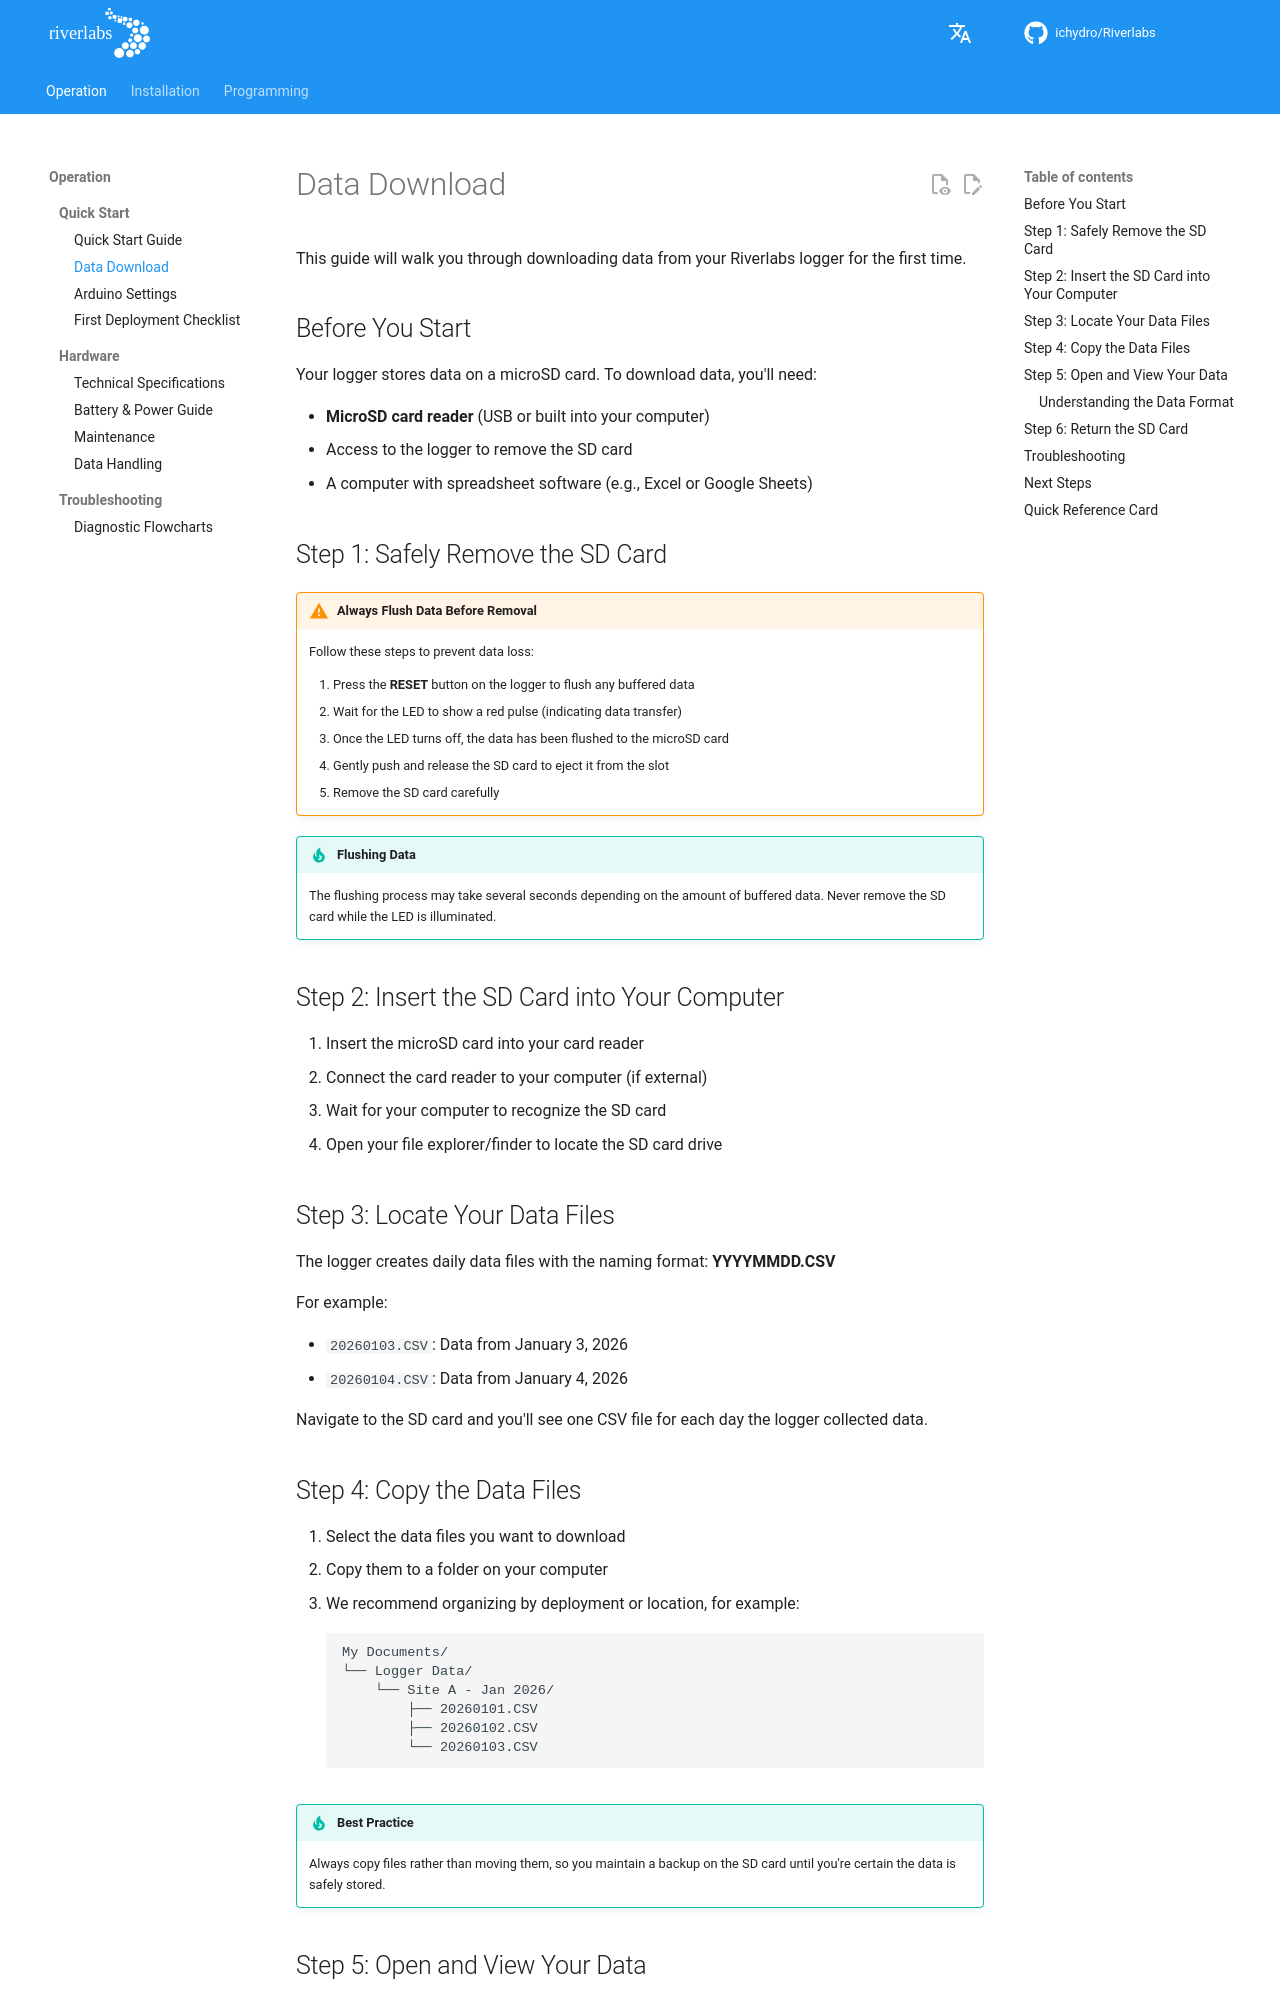

repository: ICHydro/Riverlabs · page: en/operation/quick-start/data-download/index.html · generator: mkdocs

# Data Download

This guide will walk you through downloading data from your Riverlabs logger for the first time.

## Before You Start

Your logger stores data on a microSD card. To download data, you'll need:

- **MicroSD card reader** (USB or built into your computer)
- Access to the logger to remove the SD card
- A computer with spreadsheet software (e.g., Excel or Google Sheets)

## Step 1: Safely Remove the SD Card

!!! warning "Always Flush Data Before Removal"
    Follow these steps to prevent data loss:

    1. Press the **RESET** button on the logger to flush any buffered data
    2. Wait for the LED to show a red pulse (indicating data transfer)
    3. Once the LED turns off, the data has been flushed to the microSD card
    4. Gently push and release the SD card to eject it from the slot
    5. Remove the SD card carefully

!!! tip "Flushing Data"
    The flushing process may take several seconds depending on the amount of buffered data. Never remove the SD card while the LED is illuminated.

## Step 2: Insert the SD Card into Your Computer

1. Insert the microSD card into your card reader
2. Connect the card reader to your computer (if external)
3. Wait for your computer to recognize the SD card
4. Open your file explorer/finder to locate the SD card drive

## Step 3: Locate Your Data Files

The logger creates daily data files with the naming format: **YYYYMMDD.CSV**

For example:

- `20260103.CSV`: Data from January 3, 2026
- `20260104.CSV`: Data from January 4, 2026

Navigate to the SD card and you'll see one CSV file for each day the logger collected data.

## Step 4: Copy the Data Files

1. Select the data files you want to download
2. Copy them to a folder on your computer
3. We recommend organizing by deployment or location, for example:
   ```
   My Documents/
   └── Logger Data/
       └── Site A - Jan 2026/
           ├── 20260101.CSV
           ├── 20260102.CSV
           └── 20260103.CSV
   ```

!!! tip "Best Practice"
    Always copy files rather than moving them, so you maintain a backup on the SD card until you're certain the data is safely stored.

## Step 5: Open and View Your Data

The CSV files can be opened with any spreadsheet software:

1. Open your spreadsheet application (e.g., Excel or Google Sheets)
2. Open the CSV file
3. You should see columns with your data
